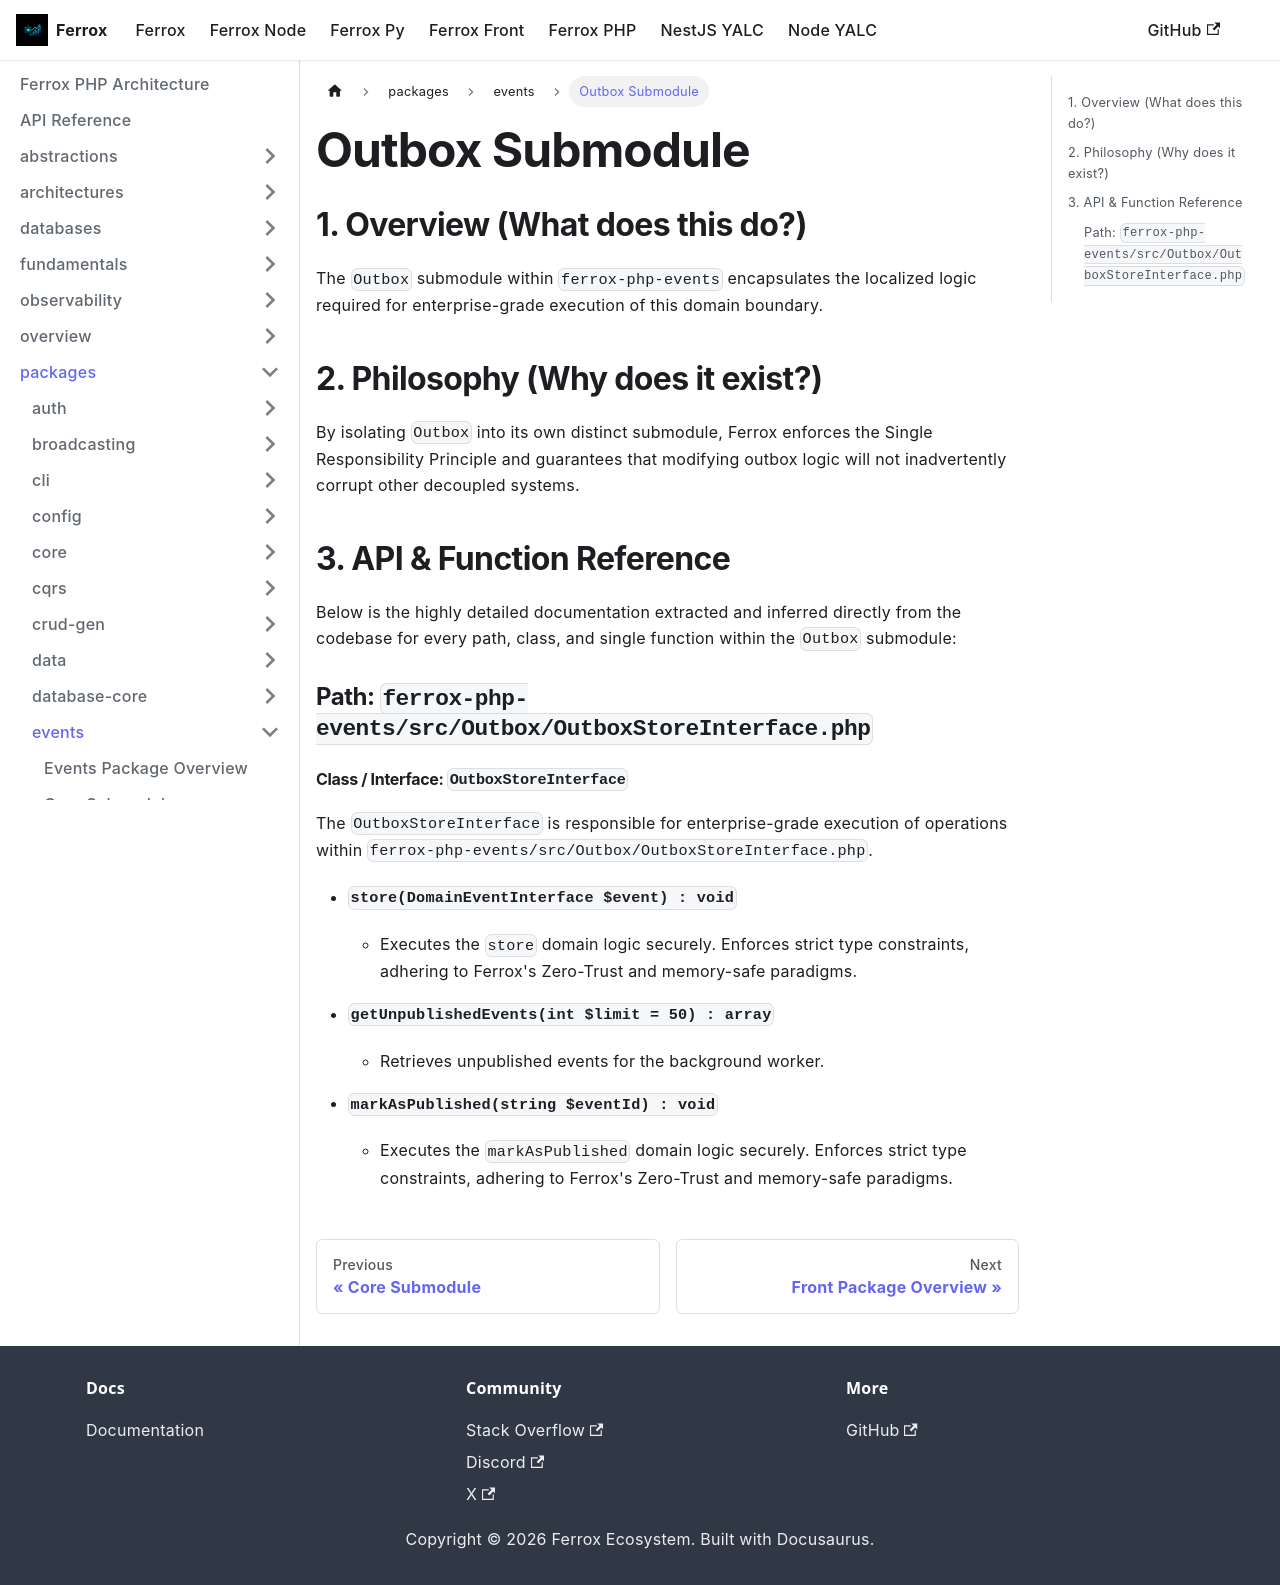

repository: AI-Autistic-Intelligence/ferrox-docs · page: docs/ferrox-php/packages/events/outbox.html · generator: docusaurus

---
id: outbox
title: Outbox Submodule
---

# Outbox Submodule

## 1. Overview (What does this do?)
The `Outbox` submodule within `ferrox-php-events` encapsulates the localized logic required for enterprise-grade execution of this domain boundary.

## 2. Philosophy (Why does it exist?)
By isolating `Outbox` into its own distinct submodule, Ferrox enforces the Single Responsibility Principle and guarantees that modifying outbox logic will not inadvertently corrupt other decoupled systems.

## 3. API & Function Reference
Below is the highly detailed documentation extracted and inferred directly from the codebase for every path, class, and single function within the `Outbox` submodule:

### Path: `ferrox-php-events/src/Outbox/OutboxStoreInterface.php`

#### Class / Interface: `OutboxStoreInterface`
The `OutboxStoreInterface` is responsible for enterprise-grade execution of operations within `ferrox-php-events/src/Outbox/OutboxStoreInterface.php`.

- **`store(DomainEventInterface $event) : void`**
  - Executes the `store` domain logic securely. Enforces strict type constraints, adhering to Ferrox's Zero-Trust and memory-safe paradigms.

- **`getUnpublishedEvents(int $limit = 50) : array`**
  - Retrieves unpublished events for the background worker.

- **`markAsPublished(string $eventId) : void`**
  - Executes the `markAsPublished` domain logic securely. Enforces strict type constraints, adhering to Ferrox's Zero-Trust and memory-safe paradigms.
